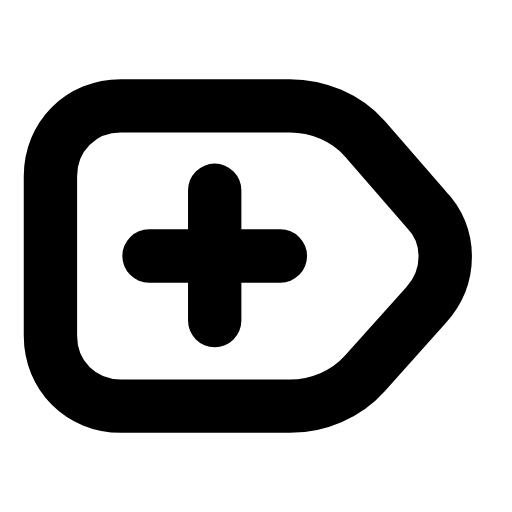
t = 0.00 s
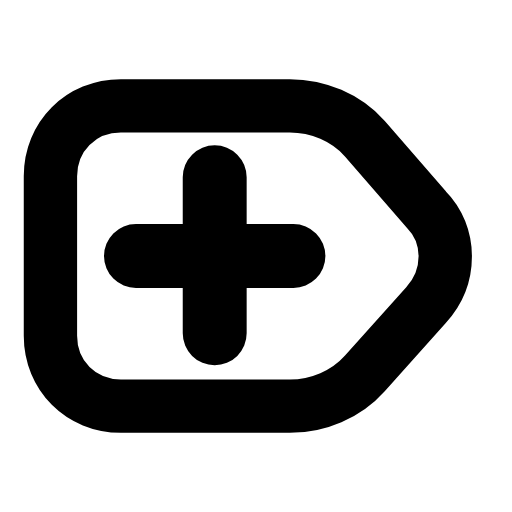
t = 0.20 s
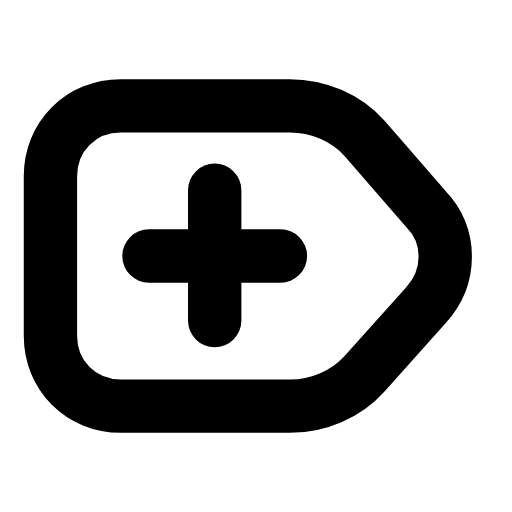
t = 0.42 s
t = 0.61 s: frame unchanged from t = 0.00 s, image omitted
t = 0.83 s: frame unchanged from t = 0.00 s, image omitted
t = 1.04 s: frame unchanged from t = 0.00 s, image omitted

The animated SVG that drew these frames (rendered in a browser with its animation timeline set to each time). Animation: 1 SMIL element (animateTransform=1); one cycle of 1.25 s, repeats indefinitely.

<svg xmlns="http://www.w3.org/2000/svg" width="24" height="24" viewBox="0 0 24 24" fill="none"><g transform="translate(-1.156 -1.2) scale(1.1)"><path stroke="currentColor" stroke-width="2.273" stroke-linecap="round" stroke-linejoin="round" fill="none" d="M6.2 5.6L13.4 5.6C14.6 5.6 15.8 6.1 16.6 7L19.2 10C20.3 11.1 20.3 12.9 19.2 14.1L16.6 17C15.8 17.9 14.6 18.4 13.4 18.4L6.2 18.4C4.5 18.4 3.2 17.1 3.2 15.4L3.2 8.6C3.2 6.9 4.5 5.6 6.2 5.6Z"></path><g transform="translate(10.2 12)"><g><animateTransform attributeName="transform" type="scale" values="1;1;1.24;1;1;1;1;1.24;1;1;1" keyTimes="0;0.135;0.2475;0.36;0.45;0.6;0.66;0.735;0.81;0.9;1" dur="1.25s" repeatCount="indefinite" calcMode="spline" keySplines="0.16 1 0.3 1;0.16 1 0.3 1;0.16 1 0.3 1;0.16 1 0.3 1;0.16 1 0.3 1;0.16 1 0.3 1;0.16 1 0.3 1;0.16 1 0.3 1;0.16 1 0.3 1;0.16 1 0.3 1"/><g transform="translate(-10.2 -12)"><g><path stroke="currentColor" stroke-width="2.273" stroke-linecap="round" stroke-linejoin="round" fill="none" d="M10.2 9.2L10.2 14.75M7.4 12L13 12"></path></g></g></g></g></g></svg>
